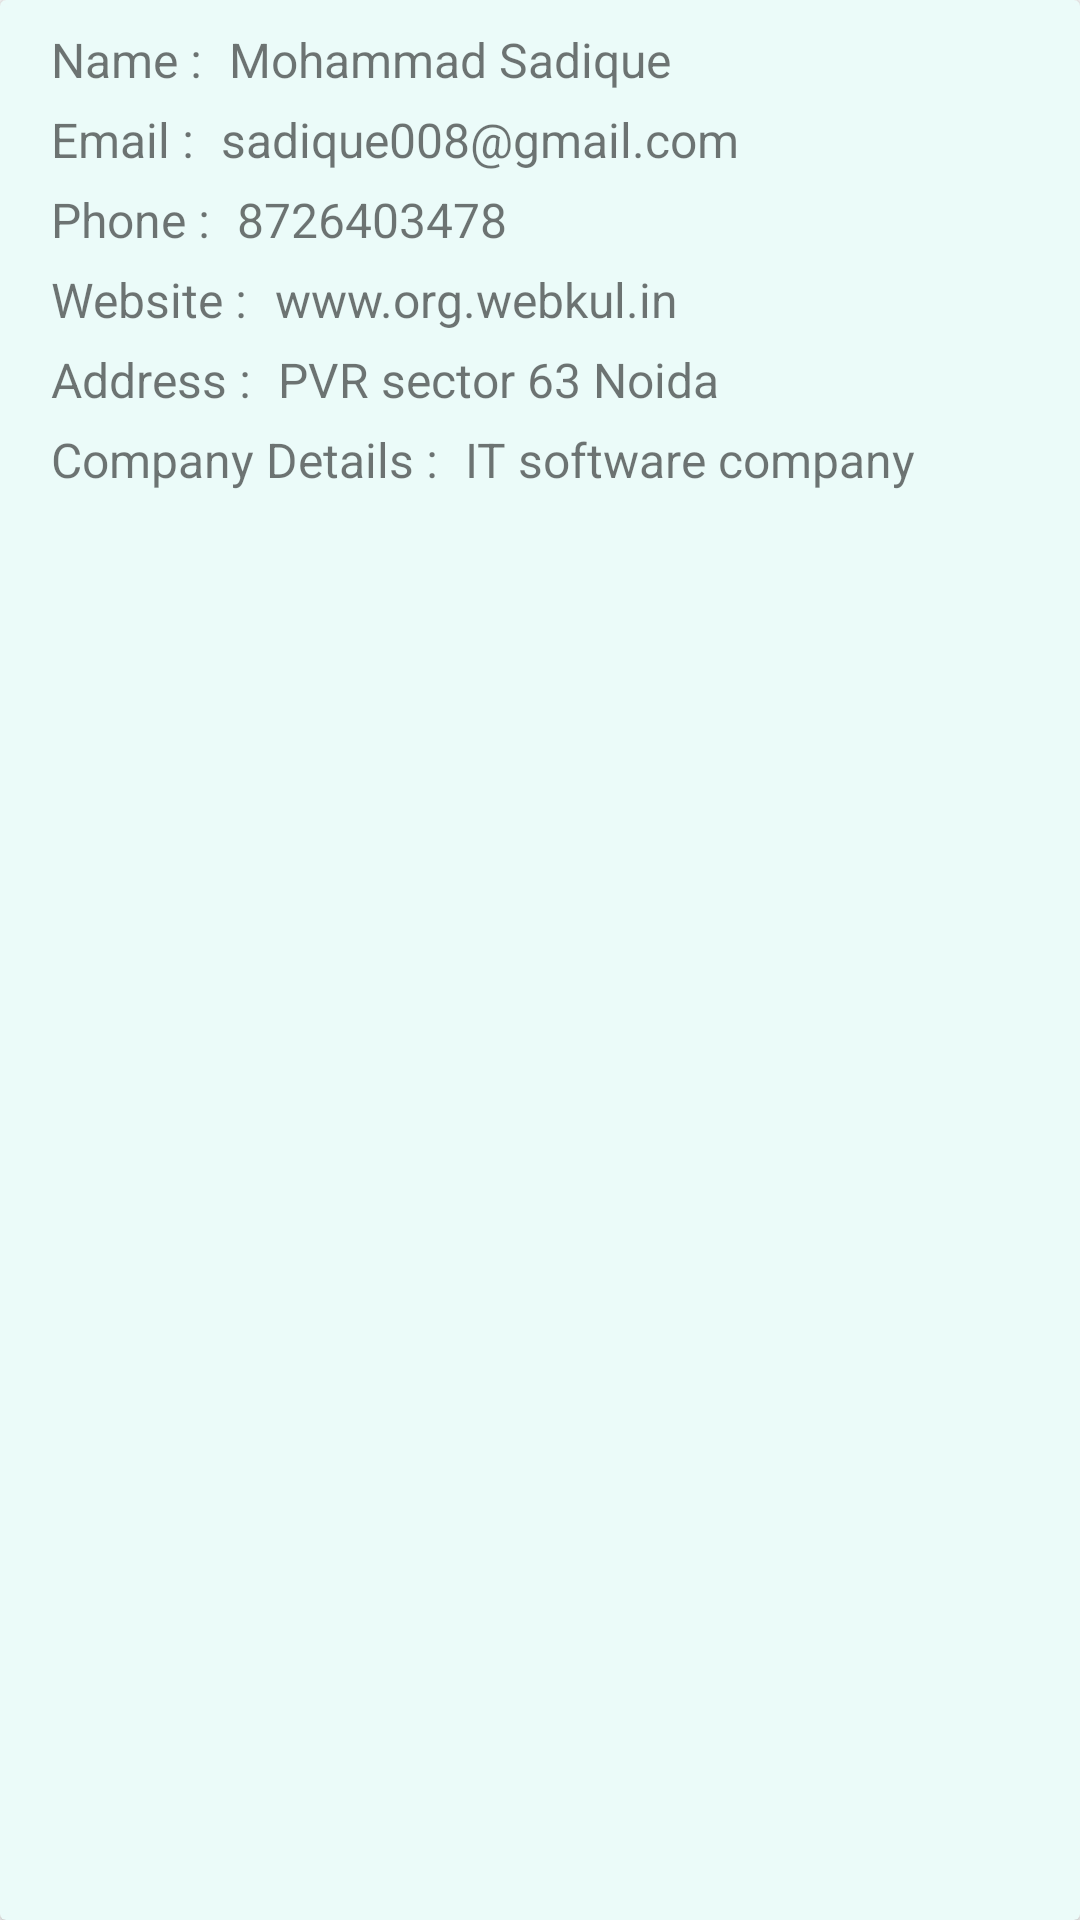

Reconstruct the res/layout file that produces this screen, plus the resources it refers to.
<!-- AndroidManifest.xml: application theme Theme.AssignmentPractice -->
<!-- res/layout/user_details_card.xml -->
<?xml version="1.0" encoding="utf-8"?>
<androidx.cardview.widget.CardView xmlns:android="http://schemas.android.com/apk/res/android"
    xmlns:app="http://schemas.android.com/apk/res-auto"
    android:orientation="vertical"
    android:layout_width="match_parent"
    android:layout_height="wrap_content"
    android:id="@+id/userdetails_card"
    android:layout_gravity="center_vertical"
    android:layout_marginTop="8dp"
    android:layout_marginBottom="2dp"
    app:contentPaddingLeft="5dp"
    app:contentPaddingTop="4dp"
    app:contentPaddingBottom="4dp"
    app:contentPaddingRight="10dp"
    app:cardBackgroundColor="#EBFBF9">

<LinearLayout
    android:layout_width="match_parent"
    android:layout_height="wrap_content"
    android:orientation="vertical"
    android:layout_marginLeft="12dp"
    >
    <LinearLayout
        android:layout_width="wrap_content"
        android:layout_height="wrap_content"
        android:orientation="horizontal"
        android:layout_marginTop="5dp"
        >
        <TextView
            android:layout_width="wrap_content"
            android:layout_height="wrap_content"
            android:text="Name : "
            android:textSize="16sp"
            />
        <TextView
            android:id="@+id/name_user"
            android:layout_width="wrap_content"
            android:layout_height="wrap_content"
            android:text="Mohammad Sadique"
            android:textSize="16sp"
            android:layout_marginLeft="5dp"
            />
    </LinearLayout>
    <LinearLayout
        android:layout_width="wrap_content"
        android:layout_height="wrap_content"
        android:orientation="horizontal"
        android:layout_marginTop="5dp"
        >
        <TextView
            android:layout_width="wrap_content"
            android:layout_height="wrap_content"
            android:text="Email : "
            android:textSize="16sp"
            />
        <TextView
            android:id="@+id/email_user"
            android:layout_width="wrap_content"
            android:layout_height="wrap_content"
            android:text="sadique008@gmail.com"
            android:textSize="16sp"
            android:layout_marginLeft="5dp"
            />
    </LinearLayout>
    <LinearLayout
        android:layout_width="wrap_content"
        android:layout_height="wrap_content"
        android:orientation="horizontal"
        android:layout_marginTop="5dp"
        >
        <TextView
            android:layout_width="wrap_content"
            android:layout_height="wrap_content"
            android:text="Phone : "
            android:textSize="16sp"
            />
        <TextView
            android:id="@+id/phone_user"
            android:layout_width="wrap_content"
            android:layout_height="wrap_content"
            android:text="8726403478"
            android:textSize="16sp"
            android:layout_marginLeft="5dp"
            />
    </LinearLayout>
    <LinearLayout
        android:layout_width="wrap_content"
        android:layout_height="wrap_content"
        android:orientation="horizontal"
        android:layout_marginTop="5dp"
        >
        <TextView
            android:layout_width="wrap_content"
            android:layout_height="wrap_content"
            android:text="Website : "
            android:textSize="16sp"
            />
        <TextView
            android:id="@+id/website_cmpy"
            android:layout_width="wrap_content"
            android:layout_height="wrap_content"
            android:text="www.org.webkul.in"
            android:textSize="16sp"
            android:layout_marginLeft="5dp"
            />
    </LinearLayout>
    <LinearLayout
        android:layout_width="wrap_content"
        android:layout_height="wrap_content"
        android:orientation="horizontal"
        android:layout_marginTop="5dp"
        >
        <TextView
            android:layout_width="wrap_content"
            android:layout_height="wrap_content"
            android:text="Address : "
            android:textSize="16sp"
            />
        <TextView
            android:id="@+id/address_cmpy"
            android:layout_width="wrap_content"
            android:layout_height="wrap_content"
            android:text="PVR sector 63 Noida"
            android:textSize="16sp"
            android:layout_marginLeft="5dp"
            />
    </LinearLayout>
    <LinearLayout
        android:layout_width="wrap_content"
        android:layout_height="wrap_content"
        android:orientation="horizontal"
        android:layout_marginTop="5dp"
        >
        <TextView
            android:layout_width="wrap_content"
            android:layout_height="wrap_content"
            android:text="Company Details : "
            android:textSize="16sp"
            />
        <TextView
            android:id="@+id/company_details"
            android:layout_width="wrap_content"
            android:layout_height="wrap_content"
            android:text="IT software company"
            android:textSize="16sp"
            android:layout_marginLeft="5dp"
            />
    </LinearLayout>
</LinearLayout>

</androidx.cardview.widget.CardView>
<!-- resources referenced by this layout -->
<resources>
  <style name="Theme.AssignmentPractice" parent="Theme.AppCompat.Light">
          
          <item name="colorPrimary">#fff</item>
          <item name="colorPrimaryVariant">@color/purple_700</item>
          <item name="colorOnPrimary">@color/white</item>
          
          <item name="colorSecondary">@color/teal_200</item>
          <item name="colorSecondaryVariant">@color/teal_700</item>
          <item name="colorOnSecondary">@color/black</item>
          
          <item name="android:statusBarColor">?attr/colorPrimaryVariant</item>
          
      </style>
  <!-- not gathered from this repository: default colours our renderer supplied (Android Studio template values) -->
  <color name="purple_700">#FF3700B3</color>
  <color name="teal_200">#FF03DAC5</color>
  <color name="teal_700">#FF018786</color>
  <color name="black">#FF000000</color>
  <color name="white">#FFFFFFFF</color>
</resources>
